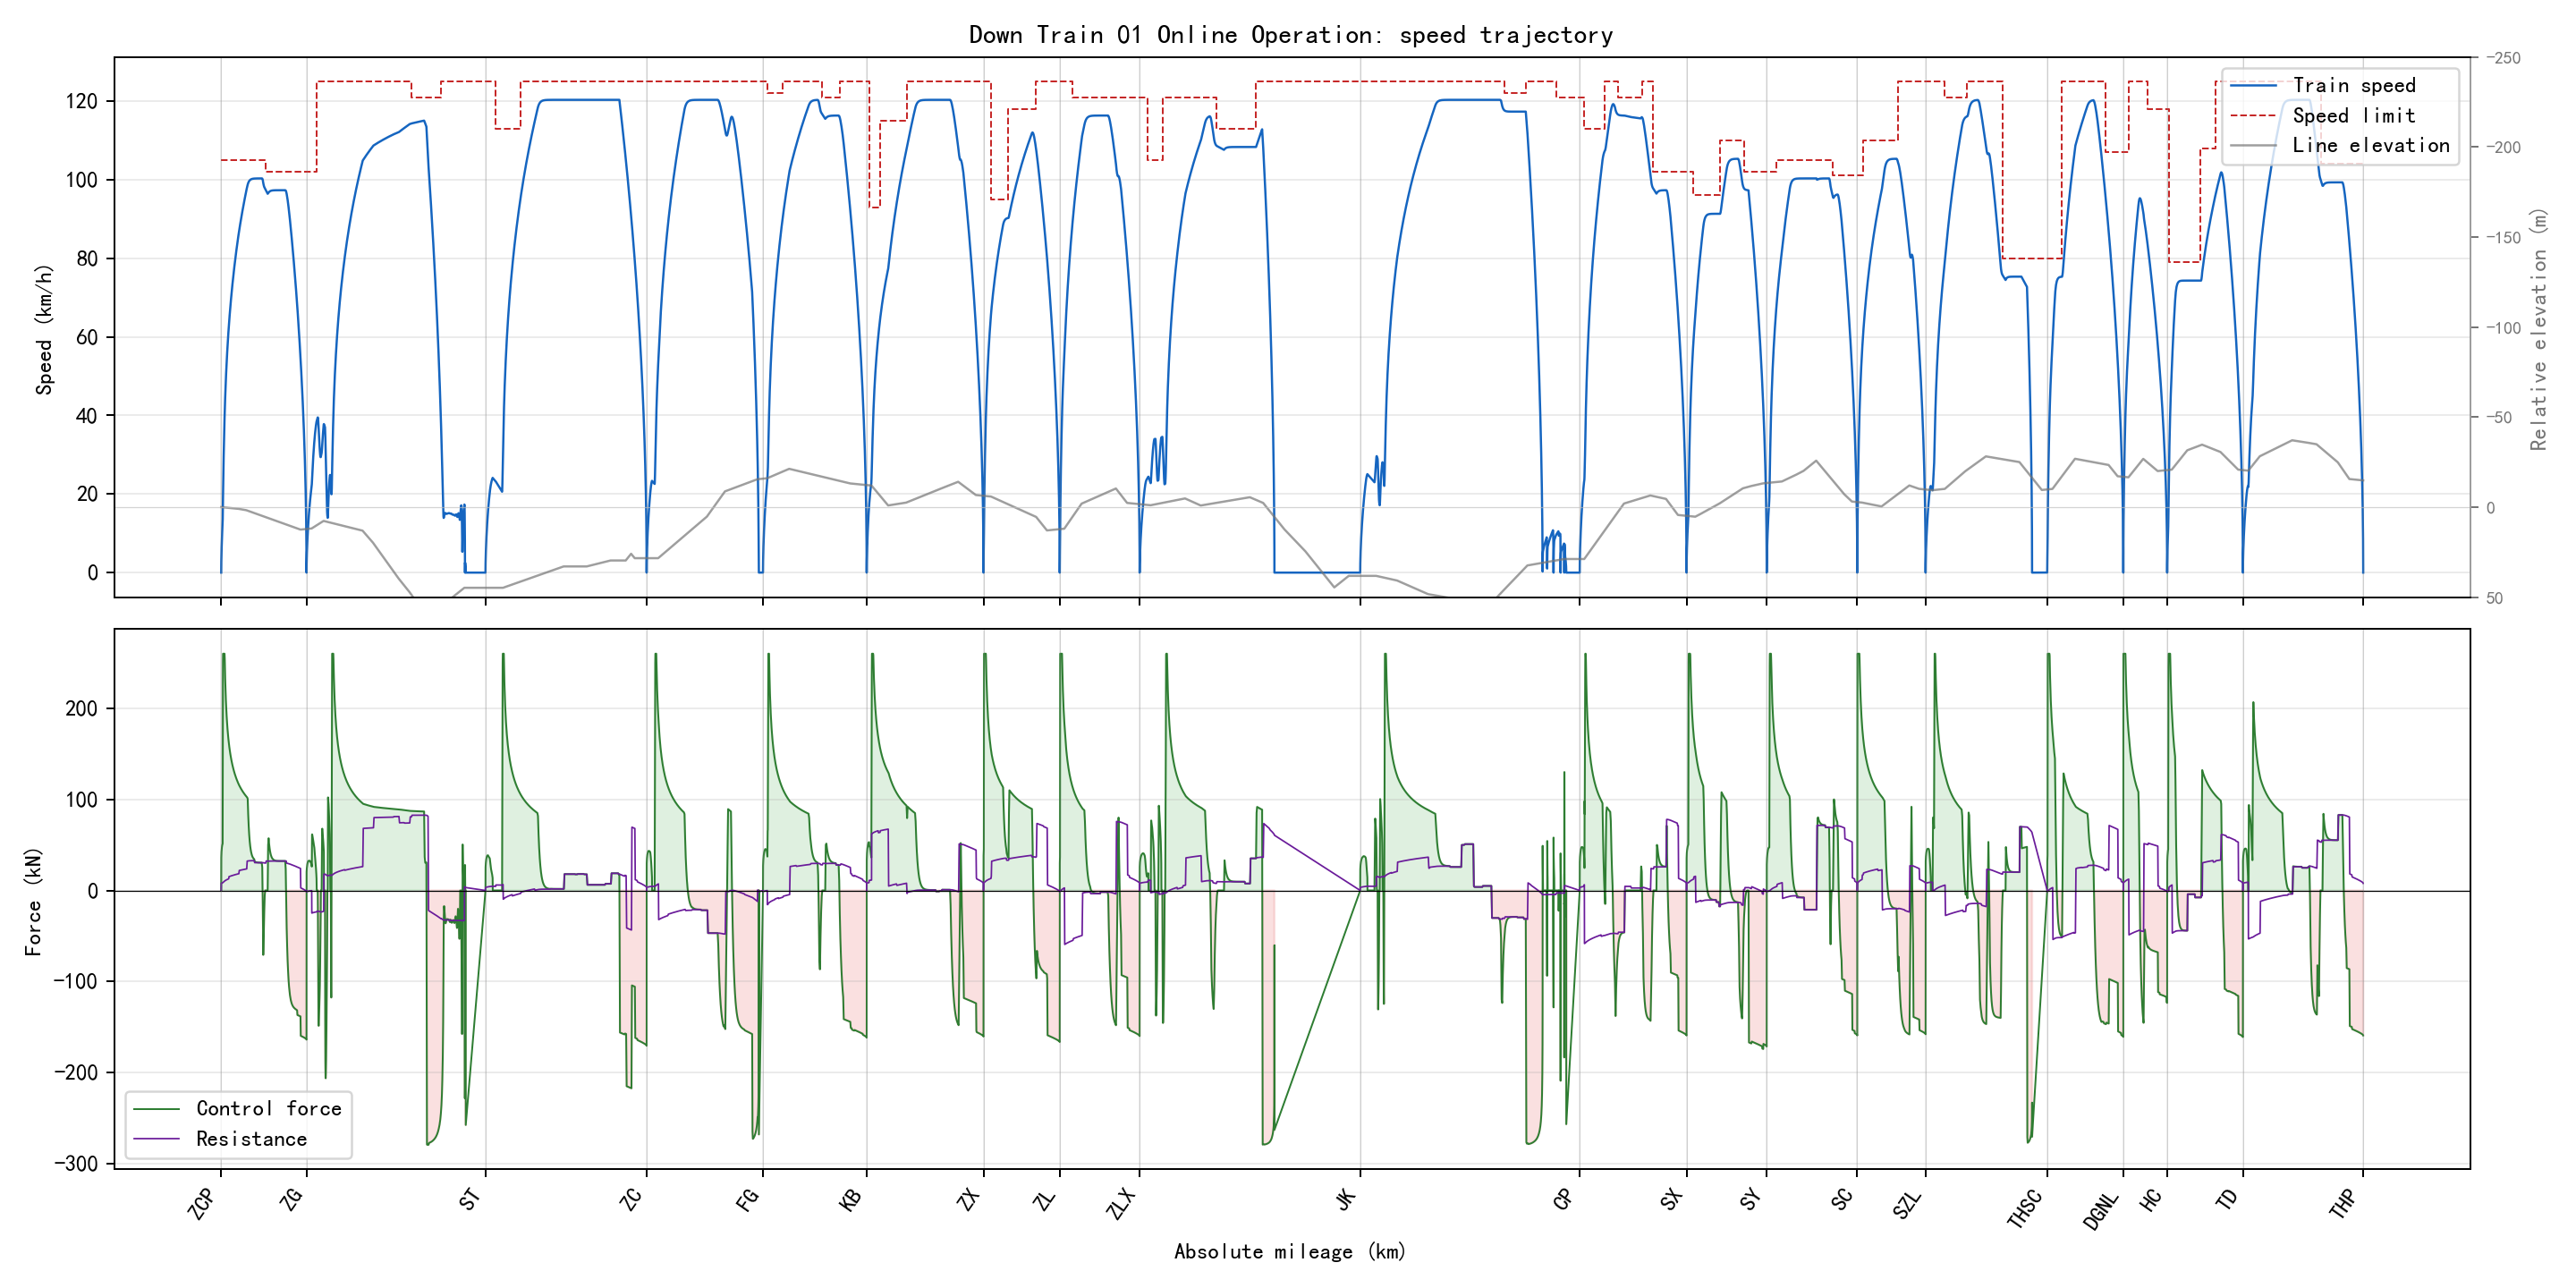

The data file committed next to this chart (first rows):
section_name, global_time_s, section_time_s, position_m, speed_kmh, speed_limit_kmh, force_kn, resistance_kn, gradient_per_mille, radius_m, requested_action, applied_action, regime, traction_kwh, regenerative_kwh
ZCP-ZG, 0.0, 0.0, 0.0, 0.0, 105.0, 0.0, 0.0, 2.0, , 1, 1, coast, 0.0, 0.0
ZCP-ZG, 0.5, 0.5, 0.0, 0.0, 105.0, 0.0, 7.81, 2.0, , 1, 1, coast, 0.0, 0.0
ZCP-ZG, 1.0, 1.0, 0.0, 0.0, 105.0, 0.0, 7.81, 2.0, , 1, 1, coast, 0.0, 0.0
ZCP-ZG, 1.5, 1.5, 0.0, 0.0, 105.0, 0.0, 7.81, 2.0, , 1, 1, coast, 0.0, 0.0
ZCP-ZG, 2.0, 2.0, 0.0, 0.0, 105.0, 0.0, 7.81, 2.0, , 1, 1, coast, 0.0, 0.0
ZCP-ZG, 2.5, 2.5, 0.0, 0.0, 105.0, 0.0, 7.81, 2.0, , 1, 1, coast, 0.0, 0.0
ZCP-ZG, 3.0, 3.0, 0.0, 0.0, 105.0, 0.0, 7.81, 2.0, , 1, 1, coast, 0.0, 0.0
ZCP-ZG, 3.5, 3.5, 0.0, 0.0, 105.0, 0.0, 7.81, 2.0, , 1, 1, coast, 0.0, 0.0
ZCP-ZG, 4.0, 4.0, 0.0, 0.0, 105.0, 0.0, 7.81, 2.0, , 1, 1, coast, 0.0, 0.0
ZCP-ZG, 4.5, 4.5, 0.0, 0.0, 105.0, 0.0, 7.81, 2.0, , 1, 1, coast, 0.0, 0.0
ZCP-ZG, 5.0, 5.0, 0.0, 0.0, 105.0, 0.0, 7.81, 2.0, , 1, 1, coast, 0.0, 0.0
ZCP-ZG, 5.5, 5.5, 0.0, 0.0, 105.0, 0.0, 7.81, 2.0, , 1, 1, coast, 0.0, 0.0
ZCP-ZG, 6.0, 6.0, 0.0, 0.0, 105.0, 0.0, 7.81, 2.0, , 1, 1, coast, 0.0, 0.0
ZCP-ZG, 6.5, 6.5, 0.0, 0.0, 105.0, 0.0, 7.81, 2.0, , 1, 1, coast, 0.0, 0.0
ZCP-ZG, 7.0, 7.0, 0.0, 0.0, 105.0, 0.0, 7.81, 2.0, , 1, 1, coast, 0.0, 0.0
ZCP-ZG, 7.5, 7.5, 0.0, 0.0, 105.0, 0.0, 7.81, 2.0, , 1, 1, coast, 0.0, 0.0
ZCP-ZG, 8.0, 8.0, 0.0, 0.0, 105.0, 0.0, 7.81, 2.0, , 1, 1, coast, 0.0, 0.0
ZCP-ZG, 8.5, 8.5, 0.0, 0.0, 105.0, 0.0, 7.81, 2.0, , 1, 1, coast, 0.0, 0.0
ZCP-ZG, 9.0, 9.0, 0.0, 0.0, 105.0, 0.0, 7.81, 2.0, , 1, 1, coast, 0.0, 0.0
ZCP-ZG, 9.5, 9.5, 0.0, 0.0, 105.0, 0.0, 7.81, 2.0, , 1, 1, coast, 0.0, 0.0
ZCP-ZG, 10.0, 10.0, 0.0, 0.0, 105.0, 0.0, 7.81, 2.0, , 1, 1, coast, 0.0, 0.0
ZCP-ZG, 10.5, 10.5, 0.0, 0.0, 105.0, 0.0, 7.81, 2.0, , 1, 1, coast, 0.0, 0.0
ZCP-ZG, 11.0, 11.0, 0.0, 0.0, 105.0, 0.0, 7.81, 2.0, , 1, 1, coast, 0.0, 0.0
ZCP-ZG, 11.5, 11.5, 0.0, 0.0, 105.0, 0.0, 7.81, 2.0, , 1, 1, coast, 0.0, 0.0
ZCP-ZG, 12.0, 12.0, 0.0, 0.0, 105.0, 0.0, 7.81, 2.0, , 1, 1, coast, 0.0, 0.0
ZCP-ZG, 12.5, 12.5, 0.0, 0.0, 105.0, 0.0, 7.81, 2.0, , 1, 1, coast, 0.0, 0.0
ZCP-ZG, 13.0, 13.0, 0.0, 0.0, 105.0, 0.0, 7.81, 2.0, , 1, 1, coast, 0.0, 0.0
ZCP-ZG, 13.5, 13.5, 0.0, 0.0, 105.0, 0.0, 7.81, 2.0, , 1, 1, coast, 0.0, 0.0
ZCP-ZG, 14.0, 14.0, 0.0, 0.0, 105.0, 0.0, 7.81, 2.0, , 1, 1, coast, 0.0, 0.0
ZCP-ZG, 14.5, 14.5, 0.0, 0.0, 105.0, 0.0, 7.81, 2.0, , 1, 1, coast, 0.0, 0.0
ZCP-ZG, 15.0, 15.0, 0.0, 0.0, 105.0, 0.0, 7.81, 2.0, , 1, 1, coast, 0.0, 0.0
ZCP-ZG, 15.5, 15.5, 0.0, 0.0, 105.0, 0.0, 7.81, 2.0, , 1, 1, coast, 0.0, 0.0
ZCP-ZG, 16.0, 16.0, 0.0, 0.0, 105.0, 0.0, 7.81, 2.0, , 1, 1, coast, 0.0, 0.0
ZCP-ZG, 16.5, 16.5, 0.0, 0.0, 105.0, 0.0, 7.81, 2.0, , 1, 1, coast, 0.0, 0.0
ZCP-ZG, 17.0, 17.0, 0.0, 0.0, 105.0, 0.0, 7.81, 2.0, , 1, 1, coast, 0.0, 0.0
ZCP-ZG, 17.5, 17.5, 0.0, 0.0, 105.0, 0.0, 7.81, 2.0, , 1, 1, coast, 0.0, 0.0
ZCP-ZG, 18.0, 18.0, 0.0, 0.0, 105.0, 0.0, 7.81, 2.0, , 1, 1, coast, 0.0, 0.0
ZCP-ZG, 18.5, 18.5, 0.00297, 0.04277, 105.0, 13.39, 7.81, 2.0, , 2, 2, traction, 1.2276509294762861e-05, 0.0
ZCP-ZG, 19.0, 19.0, 0.01554, 0.1382, 105.0, 20.27, 7.811, 2.0, , 2, 2, traction, 9.091103347928512e-05, 0.0
ZCP-ZG, 19.5, 19.5, 0.04336, 0.2625, 105.0, 24.04, 7.815, 2.0, , 2, 2, traction, 0.0002974, 0.0
ZCP-ZG, 20.0, 20.0, 0.08955, 0.4026, 105.0, 26.11, 7.821, 2.0, , 2, 2, traction, 0.0006695, 0.0
ZCP-ZG, 20.5, 20.5, 0.1559, 0.5529, 105.0, 27.46, 7.826, 2.0, , 2, 2, traction, 0.001232, 0.0
ZCP-ZG, 21.0, 21.0, 0.2437, 0.7113, 105.0, 28.51, 7.833, 2.0, , 2, 2, traction, 0.002004, 0.0
ZCP-ZG, 21.5, 21.5, 0.354, 0.8766, 105.0, 29.43, 7.84, 2.0, , 2, 2, traction, 0.003006, 0.0
ZCP-ZG, 22.0, 22.0, 0.4877, 1.048, 105.0, 30.28, 7.847, 2.0, , 2, 2, traction, 0.004255, 0.0
ZCP-ZG, 22.5, 22.5, 0.6456, 1.226, 105.0, 31.09, 7.854, 2.0, , 2, 2, traction, 0.005771, 0.0
ZCP-ZG, 23.0, 23.0, 0.8287, 1.41, 105.0, 31.87, 7.862, 2.0, , 2, 2, traction, 0.007573, 0.0
ZCP-ZG, 23.5, 23.5, 1.038, 1.6, 105.0, 32.63, 7.87, 2.0, , 2, 2, traction, 0.009678, 0.0
ZCP-ZG, 24.0, 24.0, 1.274, 1.795, 105.0, 33.37, 7.878, 2.0, , 2, 2, traction, 0.01211, 0.0
ZCP-ZG, 24.5, 24.5, 1.537, 1.996, 105.0, 34.1, 7.887, 2.0, , 2, 2, traction, 0.01488, 0.0
ZCP-ZG, 25.0, 25.0, 1.828, 2.202, 105.0, 34.81, 7.896, 2.0, , 2, 2, traction, 0.01801, 0.0
ZCP-ZG, 25.5, 25.5, 2.149, 2.414, 105.0, 35.51, 7.905, 2.0, , 2, 2, traction, 0.02152, 0.0
ZCP-ZG, 26.0, 26.0, 2.499, 2.63, 105.0, 36.18, 7.914, 2.0, , 2, 2, traction, 0.02544, 0.0
ZCP-ZG, 26.5, 26.5, 2.88, 2.852, 105.0, 36.84, 7.924, 2.0, , 2, 2, traction, 0.02977, 0.0
ZCP-ZG, 27.0, 27.0, 3.292, 3.078, 105.0, 37.48, 7.934, 2.0, , 2, 2, traction, 0.03453, 0.0
ZCP-ZG, 27.5, 27.5, 3.735, 3.309, 105.0, 38.1, 7.944, 2.0, , 2, 2, traction, 0.03974, 0.0
ZCP-ZG, 28.0, 28.0, 4.211, 3.545, 105.0, 38.71, 7.955, 2.0, , 2, 2, traction, 0.04543, 0.0
ZCP-ZG, 28.5, 28.5, 4.72, 3.785, 105.0, 39.29, 7.966, 2.0, , 2, 2, traction, 0.0516, 0.0
ZCP-ZG, 29.0, 29.0, 5.263, 4.029, 105.0, 39.87, 7.977, 2.0, , 2, 2, traction, 0.05828, 0.0
ZCP-ZG, 29.5, 29.5, 5.84, 4.277, 105.0, 40.42, 7.988, 2.0, , 2, 2, traction, 0.06548, 0.0
... 18,312 more rows
